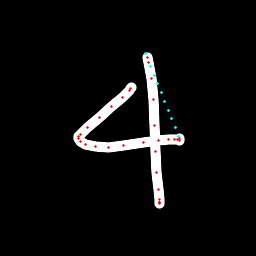

Data behind this chart, as committed beside it:
x, y, hover, eod
131.8, 87.9, 0.0, 0.0
130.6, 88.8, 0.0, 0.0
129.2, 90.84, 0.0, 0.0
122.5, 97.82, 0.0, 0.0
111.9, 106.9, 0.0, 0.0
99.14, 117.6, 0.0, 0.0
87.48, 127.4, 0.0, 0.0
80.88, 134.2, 0.0, 0.0
78.96, 136.6, 0.0, 0.0
78.32, 139, 0.0, 0.0
80.55, 141.6, 0.0, 0.0
85.29, 144, 0.0, 0.0
95.2, 147, 0.0, 0.0
108.4, 147.4, 0.0, 0.0
124, 145.9, 0.0, 0.0
143.2, 143, 0.0, 0.0
158.5, 140.6, 0.0, 0.0
168.8, 139.5, 0.0, 0.0
174.3, 139.7, 0.0, 0.0
177.3, 139.9, 0.0, 0.0
179.3, 140.2, 0.0, 0.0
179.1, 138.4, 0.0, 0.0
178.9, 136.2, 1.0, 0.0
175.4, 127.5, 1.0, 0.0
171.9, 118.7, 1.0, 0.0
168.4, 110, 1.0, 0.0
164.9, 101.3, 1.0, 0.0
161.4, 92.57, 1.0, 0.0
157.9, 83.85, 1.0, 0.0
154.4, 75.13, 1.0, 0.0
150.9, 66.41, 1.0, 0.0
147.5, 57.69, 0.0, 0.0
145.8, 53.7, 1.0, 0.0
148.5, 62.06, 0.0, 0.0
151.5, 78.63, 0.0, 0.0
153.3, 99.38, 0.0, 0.0
154.5, 125.5, 0.0, 0.0
155.6, 151.5, 0.0, 0.0
156.9, 173, 0.0, 0.0
158.3, 189.1, 0.0, 0.0
159.2, 199.2, 0.0, 0.0
159.5, 202.7, 0.0, 0.0
159.5, 203.5, 0.0, 0.0
159.1, 202.8, 0.0, 1.0
